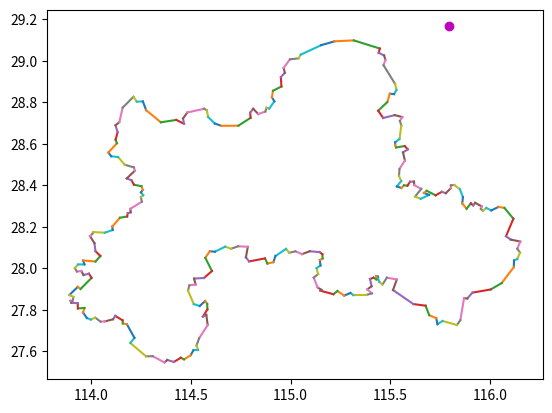

Here is the Python script that generated this plot:
import matplotlib.pyplot as plt
import numpy as np


# """ 地图数据结构 """
map_data = {
    '2, 7: 6, 3': {'point_x': [2, 7], 'point_y': [6, 3], 'relation_graph': ['a', 'b']},
    '7, 3: 7, 3': {'point_a': [7, 4], 'point_b': [3, 8], 'relation_graph': ['a', 'b']},
    '1, 4: 7, 3': {'point_a': [2, 4], 'point_b': [6, 8], 'relation_graph': ['a', 'b']},
}
# p1 = [2, 7]  # 数据点
# p2 = [6, 3]  # 数据点
# p3 = [7, 4]  # 数据点
# p4 = [3, 8]  # 数据点
# p5 = [2, 4]  # 数据点
# p6 = [6, 8]  # 数据点


def show_map(test_point, _ll):
    _len = len(_ll)
    plt.figure('Draw')
    for _, v in enumerate(_ll):
        x1, y1 = _ll[_][0], _ll[_][-1]
        _ += 1
        if _ >= _len:
            _ = 0
        x2, y2 = _ll[_][0], _ll[_][-1]
        plt.plot([x1, x2], [y1, y2])
    plt.plot(test_point['x'], test_point['y'], 'om')
    plt.show()


ll = [[113.891201,27.870971],[113.933333,27.910491],[113.947128,27.899966],[114.002245,27.953458],[113.989282,27.974039],[113.961792,27.967389],[113.951569,27.986311],[113.928921,27.984370],[113.918462,28.000729],[113.934354,28.018347],[113.966434,28.018450],[113.960313,28.037491],[114.022265,28.032484],[114.046428,28.059260],[114.021825,28.082521],[114.016686,28.121095],[113.994695,28.154851],[114.005994,28.165918],[114.011268,28.174404],[114.068684,28.171647],[114.107825,28.184392],[114.106653,28.201617],[114.144443,28.243707],[114.180555,28.249789],[114.183927,28.265561],[114.198398,28.269775],[114.196794,28.286599],[114.254106,28.320899],[114.249533,28.343652],[114.261285,28.352223],[114.249879,28.365980],[114.259136,28.378253],[114.252481,28.395724],[114.214636,28.403053],[114.202254,28.424437],[114.178707,28.433271],[114.219331,28.470539],[114.214826,28.486309],[114.168913,28.499336],[114.135250,28.536196],[114.100683,28.540314],[114.086200,28.558326],[114.129225,28.602639],[114.122790,28.620109],[114.132664,28.656215],[114.122416,28.689460],[114.141545,28.705076],[114.158103,28.774522],[114.212259,28.827130],[114.228673,28.803683],[114.259561,28.804673],[114.275776,28.762565],[114.349570,28.704057],[114.426866,28.715578],[114.465502,28.696891],[114.460743,28.722755],[114.482563,28.751464],[114.566890,28.769347],[114.579876,28.762038],[114.586373,28.729716],[114.620263,28.698058],[114.652623,28.687051],[114.737876,28.687654],[114.799128,28.725696],[114.797233,28.750613],[114.812072,28.769415],[114.837677,28.743932],[114.872875,28.755796],[114.879436,28.774260],[114.892613,28.769845],[114.918413,28.805177],[114.905989,28.824970],[114.911540,28.856200],[114.953639,28.876656],[114.950984,28.921936],[114.970561,28.942626],[114.964756,28.966109],[114.996243,29.007630],[115.039554,29.012690],[115.050627,29.030437],[115.152795,29.076080],[115.220021,29.094653],[115.316088,29.099224],[115.446704,29.059942],[115.441159,29.039467],[115.468158,29.026519],[115.475046,29.005547],[115.465429,28.979390],[115.523243,28.889539],[115.530342,28.860347],[115.518144,28.839863],[115.496924,28.841944],[115.484307,28.801736],[115.438728,28.759951],[115.463718,28.724889],[115.521032,28.738656],[115.559514,28.729408],[115.547497,28.710943],[115.554534,28.688003],[115.545329,28.623067],[115.523901,28.608225],[115.524038,28.595939],[115.527775,28.582778],[115.571403,28.589380],[115.587325,28.573537],[115.563025,28.559023],[115.572578,28.519309],[115.545480,28.479061],[115.542933,28.444669],[115.554006,28.421049],[115.532225,28.394461],[115.555231,28.387266],[115.567824,28.399983],[115.585307,28.398377],[115.598311,28.417297],[115.618142,28.418007],[115.619463,28.401156],[115.654269,28.382698],[115.623542,28.345842],[115.651486,28.334848],[115.693749,28.353866],[115.668310,28.363167],[115.681583,28.373864],[115.726411,28.351815],[115.757316,28.368476],[115.777664,28.362154],[115.802074,28.385634],[115.802791,28.399853],[115.820131,28.401582],[115.847923,28.381555],[115.863210,28.343137],[115.859913,28.312707],[115.881741,28.286935],[115.903219,28.313247],[115.914492,28.303133],[115.924658,28.315591],[115.957688,28.298374],[115.953130,28.285932],[115.963642,28.276958],[115.979972,28.291055],[116.005351,28.279019],[116.041975,28.295948],[116.071352,28.291012],[116.116135,28.239018],[116.079021,28.154464],[116.102913,28.138273],[116.150805,28.128763],[116.135841,28.094510],[116.149287,28.075495],[116.135775,28.044408],[116.119356,28.037191],[116.118203,28.005383],[116.057715,27.928576],[116.002652,27.897756],[115.910989,27.882275],[115.885053,27.854200],[115.868784,27.855160],[115.850376,27.749538],[115.833226,27.726264],[115.761202,27.745723],[115.735454,27.729881],[115.729647,27.759126],[115.694409,27.773722],[115.676054,27.819427],[115.615350,27.827173],[115.513064,27.894871],[115.531785,27.945704],[115.482303,27.954728],[115.460012,27.921571],[115.443293,27.934918],[115.436413,27.959979],[115.429135,27.961302],[115.430189,27.945697],[115.415337,27.954504],[115.397666,27.948037],[115.405659,27.912983],[115.384061,27.897971],[115.407049,27.878735],[115.378669,27.871197],[115.313433,27.870575],[115.299512,27.880805],[115.268424,27.867935],[115.234369,27.890159],[115.214066,27.874800],[115.148482,27.891908],[115.154925,27.895481],[115.135146,27.907600],[115.115637,27.954645],[115.137693,27.972016],[115.129855,28.000310],[115.149570,28.013598],[115.146041,28.038963],[115.160437,28.047405],[115.158802,28.067555],[115.145740,28.077673],[115.096079,28.082120],[115.057085,28.068303],[115.024043,28.081711],[114.993102,28.074793],[114.976858,28.093287],[114.923873,28.059271],[114.913472,28.029326],[114.883639,28.022430],[114.871349,28.047461],[114.791688,28.032958],[114.775800,28.052927],[114.785332,28.103353],[114.737461,28.106169],[114.701353,28.094043],[114.672014,28.104217],[114.620815,28.079805],[114.594965,28.081792],[114.572245,28.050559],[114.605514,27.986772],[114.566008,27.953107],[114.515992,27.950160],[114.523646,27.921538],[114.492199,27.917312],[114.485700,27.892328],[114.514511,27.826985],[114.544241,27.817988],[114.571602,27.841936],[114.581766,27.827994],[114.582852,27.801679],[114.560217,27.766713],[114.577411,27.775249],[114.584227,27.726049],[114.541453,27.662570],[114.528149,27.627221],[114.535949,27.606073],[114.512828,27.604460],[114.498429,27.579902],[114.465897,27.560398],[114.449527,27.568330],[114.414794,27.548258],[114.381894,27.557538],[114.367968,27.545489],[114.308787,27.575732],[114.275280,27.575080],[114.196726,27.639660],[114.217178,27.664226],[114.179371,27.729643],[114.158906,27.733842],[114.157842,27.748687],[114.121249,27.770201],[114.109551,27.753705],[114.069710,27.743751],[114.047752,27.742466],[114.020416,27.761804],[113.998481,27.752357],[113.978771,27.760078],[113.959355,27.786594],[113.967161,27.808304],[113.933690,27.806209],[113.933112,27.831243],[113.901082,27.833625],[113.896593,27.843241],[113.906732,27.841050],[113.911545,27.861707],[113.891201,27.870971]]


# show_map(ll)


def cross(p1, p2, p3):  # 跨立实验
    x1 = p2['x']-p1['x']
    y1 = p2['y']-p1['y']
    x2 = p3['x']-p1['x']
    y2 = p3['y']-p1['y']
    return x1*y2-x2*y1


def is_inter_sec(t1, t2, r3, r4):  # 判断两线段是否相交
    # 快速排斥，以l1、l2为对角线的矩形必相交，否则两线段不相交
    if max(t1['x'], t2['x']) >= min(r3['x'], r4['x']) and max(r3['x'], r4['x']) >= min(t1['x'], t2['x']) \
            and max(t1['y'], t2['y']) >= min(r3['y'], r4['y']) and max(r3['y'], r4['y']) >= min(t1['y'], t2['y']):
        # 若通过快速排斥则进行跨立实验
        if cross(t1, t2, r3)*cross(t1, t2, r4) <= 0 and cross(r3, r4, t1)*cross(r3, r4, t2) <= 0:
            return 1
        else:
            return 0
    else:
        return 0


def make_lines(_ll):
    _len = len(_ll)
    lines = []
    for _, v in enumerate(_ll):
        x1, y1 = _ll[_][0], _ll[_][-1]
        _ += 1
        if _ >= _len:
            _ = 0
        x2, y2 = _ll[_][0], _ll[_][-1]
        lines.append([{'x': x1, 'y': y1}, {'x': x2, 'y': y2}])
        # plt.plot([x1, x2], [y1, y2])
    return lines


def intersect_test(test_p, ll):
    n = 0
    t2 = {'x': 0, 'y': 0}
    for _ in make_lines(ll):
        r1, r2 = _[0], _[-1]
        if is_inter_sec(test_p, t2, r1, r2):
            n += 1
    print(n)
    return n


test_p = {'x': 115.791876, 'y': 29.166279}
intersect_test(test_p, ll)
show_map(test_p, ll)


"""
目的查找地图中某个点的地域归属：

步骤1：
    建立行政区域边界线库
        - 线条由起始点和结束点平面坐标表述；如： [[2, 6], [3, 7]]
        - 每个区域必须封闭
        - 数据结构
            以线条为主键：
                说明： point_s为线起始点； point_e为终点； relation_graph为和线相关的区块 即线是那一个或两个区块的边界；
                [
                    {'point_s': [2, 6], 'point_e': [7, 3], 'relation_graph': ['a', 'b']},
                    {'point_s': [7, 4], 'point_e': [3, 8], 'relation_graph': ['a', 'b']},
                    {'point_s': [2, 4], 'point_e': [6, 8], 'relation_graph': ['a', 'b']},
                    ......
                ]
            以区域为主键：
                说明： key：区域名， val：边界线条闭环；
                {
                    'area': [[[2, 6], [7, 3]], [[7, 3], [8, 4]], ......]，
                    ......
                }
            两种结构各有忧虑，不在此赘述；
        - 数据剪枝算法：
            目的：为避免边界数据条数过于巨大而应用剪枝算法：
            剪枝逻辑：
                - 设置精度阈值：即边界长度小于多少则使用剪枝算法与其他边界线条合并：
                - 其他阈值：如被合并线条夹角 与合并影响区域等是否设立阈值 减少剪枝对精度的影响；
        - 区域闭合算法：
            - 首尾一致验证法：即每个区域的线条的点是否都有另一个线条的点预其一致；
步骤2：
    计算被检测点所在区域：
        可能情况：相邻、被包含（如梵蒂冈）、超边界范围（如局部地图）；
        最近距离检验法：
            - 计算点与所有线条的距离；
            - 最近距离的线条所关联的区域；
                - 当结果不唯一： 如使用'以线条为主键'数据结构，则将会有两个相关地区；
                    - 延长线法：将线段向边界方向延长至两区域的最大值，相交线段为奇数则为所属地区：如都为奇数则说明一区被另一包含；                 
性能提升：
    边界分区：使用分区索引提高定位速度；
        如：将线段库或地区库按经纬度分区；根据输入的被检测点坐标选取分区内数据，极大减少需要搜索的边界数量；
    级联递归法：
        如：先检验省级定位所在省；再先去省内的数据定位所在市；
    根据精度需要对地图库进行剪枝：
        上边讲过 不再赘述：
    双精度剪枝：
        精度1：对长度小于精度的边界根据条件进行合并；
        精度2：对于夹角小于阈值的，或夹角引起的最终偏差小于精度的边界进行剪枝；如：精度为10米 两条长度为20米的边界 夹角小于1度，剪枝后的偏差小于1米，则将两条线合并；
"""
